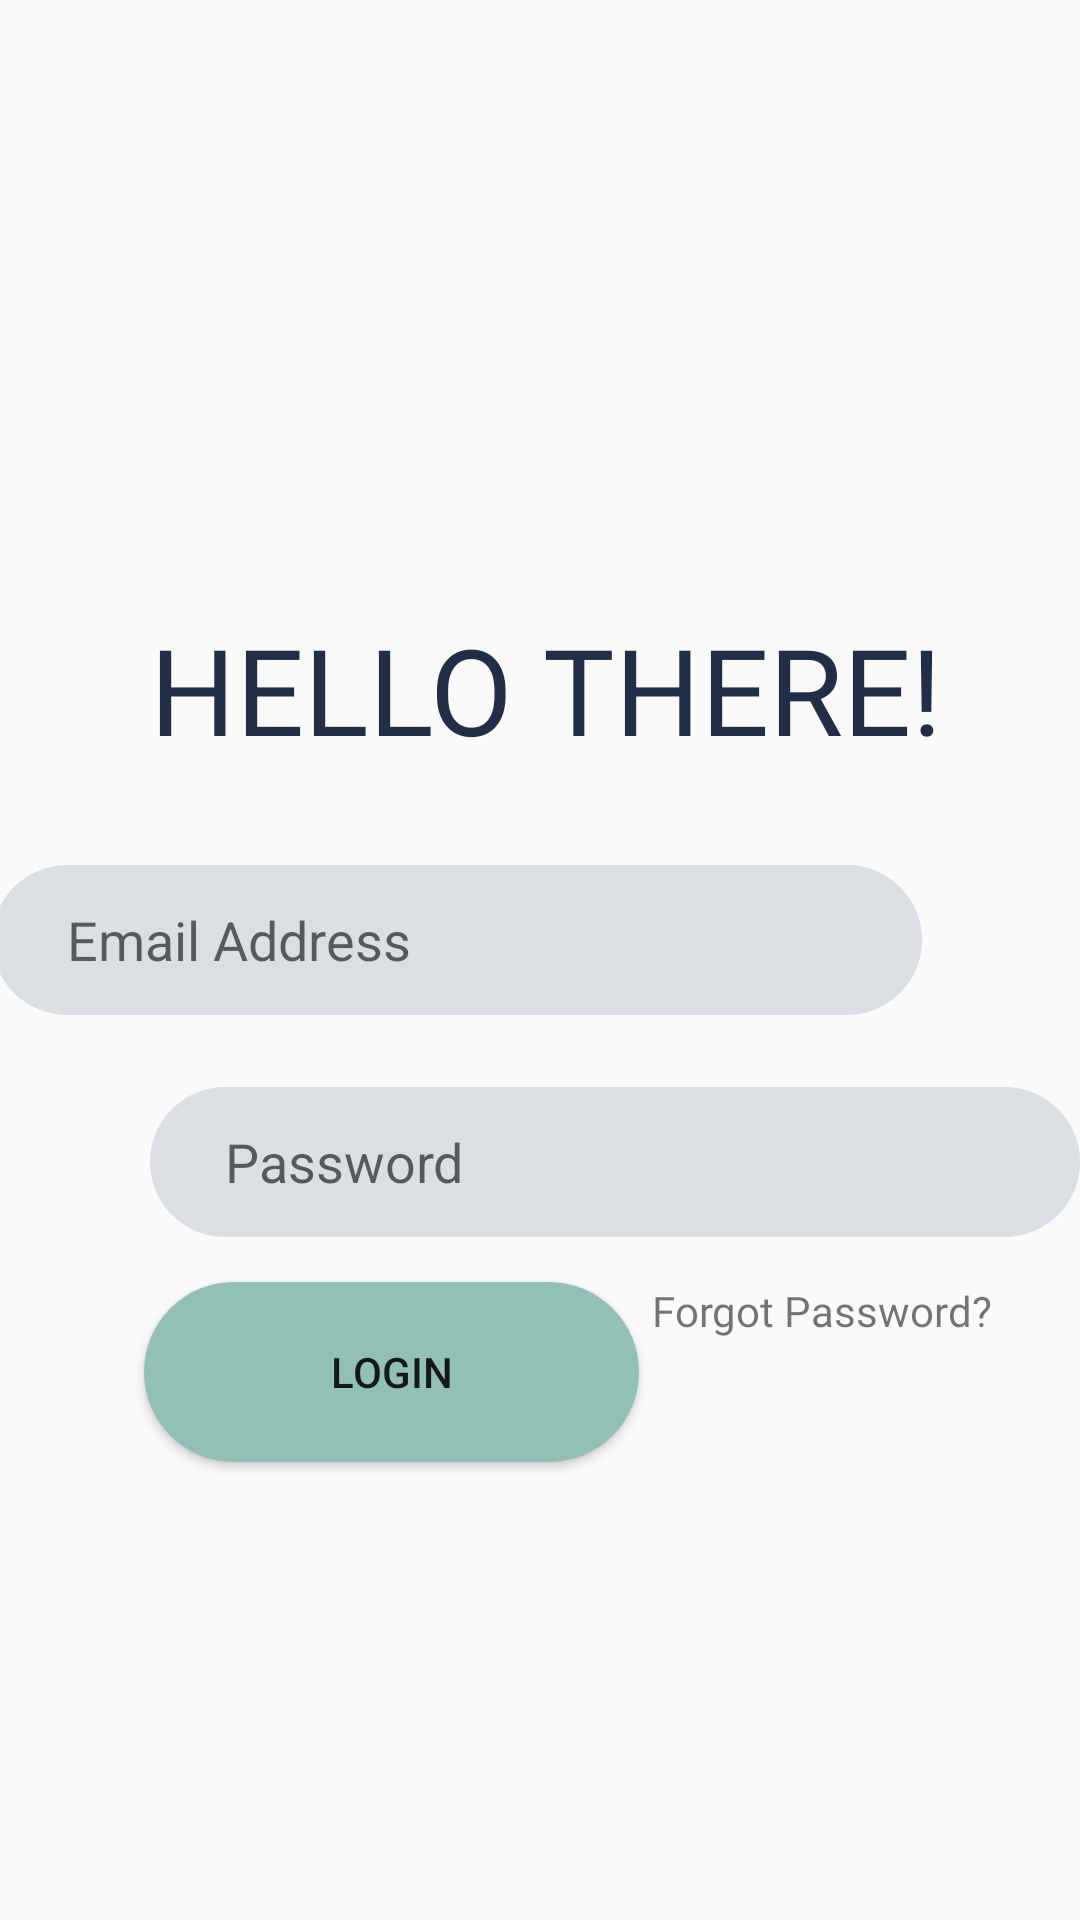

This screen was rendered from an Android layout file. Write that file and the resources it references.
<!-- AndroidManifest.xml: application theme AppTheme -->
<!-- res/layout/activity_new_login.xml -->
<?xml version="1.0" encoding="utf-8"?>
<androidx.constraintlayout.widget.ConstraintLayout xmlns:android="http://schemas.android.com/apk/res/android"
    xmlns:app="http://schemas.android.com/apk/res-auto"
    xmlns:tools="http://schemas.android.com/tools"
    android:layout_width="match_parent"
    android:layout_height="match_parent"
    tools:context=".activities.NewLoginActivity">

    <TextView
        android:id="@+id/textView10"
        android:layout_width="wrap_content"
        android:layout_height="wrap_content"
        android:layout_marginStart="50dp"
        android:layout_marginLeft="50dp"
        android:layout_marginTop="96dp"
        android:layout_marginEnd="91dp"
        android:layout_marginRight="91dp"
        android:layout_marginBottom="32dp"
        android:fontFamily="@font/sf_pro_display_bold"
        android:text="HELLO THERE!"
        android:textColor="#202E47"
        android:textSize="40dp"
        app:layout_constraintBottom_toTopOf="@+id/mEmail"
        app:layout_constraintEnd_toEndOf="parent"
        app:layout_constraintHorizontal_bias="0.0"
        app:layout_constraintStart_toStartOf="parent"
        app:layout_constraintTop_toBottomOf="@+id/backarrow" />

    <ImageView
        android:id="@+id/backarrow"
        android:layout_width="30dp"
        android:layout_height="30dp"
        android:layout_marginStart="28dp"
        android:layout_marginLeft="28dp"
        android:layout_marginTop="29dp"
        android:layout_marginEnd="353dp"
        android:layout_marginRight="353dp"
        android:layout_marginBottom="48dp"
        app:layout_constraintBottom_toTopOf="@+id/textView10"
        app:layout_constraintEnd_toEndOf="parent"
        app:layout_constraintStart_toStartOf="parent"
        app:layout_constraintTop_toTopOf="parent"
        app:layout_constraintVertical_bias="0.39"
        app:srcCompat="@drawable/back_arrow" />

    <EditText
        android:id="@+id/mEmail"
        android:layout_width="310dp"
        android:layout_height="50sp"
        android:layout_marginStart="48dp"
        android:layout_marginLeft="48dp"
        android:layout_marginEnd="53dp"
        android:layout_marginRight="53dp"
        android:background="@drawable/custom_input_field"
        android:ems="10"
        android:hint="Email Address"
        android:inputType="textPersonName"
        app:layout_constraintBottom_toTopOf="@+id/mPassword"
        app:layout_constraintEnd_toEndOf="parent"
        app:layout_constraintHorizontal_bias="1.0"
        app:layout_constraintStart_toStartOf="parent"
        app:layout_constraintTop_toBottomOf="@+id/textView10" />

    <EditText
        android:id="@+id/mPassword"
        android:layout_width="310dp"
        android:layout_height="50sp"
        android:layout_marginStart="50dp"
        android:layout_marginLeft="50dp"
        android:layout_marginTop="24dp"
        android:layout_marginEnd="51dp"
        android:layout_marginRight="51dp"
        android:background="@drawable/custom_input_field"
        android:ems="10"
        android:hint="Password"
        android:inputType="textPassword"
        app:layout_constraintBottom_toTopOf="@+id/buttonToLogin"
        app:layout_constraintEnd_toEndOf="parent"
        app:layout_constraintHorizontal_bias="0.0"
        app:layout_constraintStart_toStartOf="parent"
        app:layout_constraintTop_toBottomOf="@+id/mEmail" />

    <Button
        android:id="@+id/buttonToLogIn"
        android:layout_width="165dp"
        android:layout_height="60dp"
        android:layout_marginStart="48dp"
        android:layout_marginLeft="48dp"
        android:layout_marginTop="24dp"
        android:layout_marginEnd="198dp"
        android:layout_marginRight="198dp"
        android:layout_marginBottom="162dp"
        android:background="@drawable/custom_login"
        android:text="login"
        app:layout_constraintBottom_toBottomOf="parent"
        app:layout_constraintEnd_toEndOf="parent"
        app:layout_constraintHorizontal_bias="0.0"
        app:layout_constraintStart_toStartOf="parent"
        app:layout_constraintTop_toBottomOf="@+id/mPassword" />

    <TextView
        android:id="@+id/textViewForgotPassword"
        android:layout_width="wrap_content"
        android:layout_height="wrap_content"
        android:layout_marginStart="28dp"
        android:layout_marginLeft="28dp"
        android:layout_marginTop="24dp"
        android:layout_marginEnd="53dp"
        android:layout_marginRight="53dp"
        android:layout_marginBottom="203dp"
        android:fontFamily="@font/sf_pro_display_bold"
        android:text="Forgot Password?"
        app:layout_constraintBottom_toBottomOf="parent"
        app:layout_constraintEnd_toEndOf="parent"
        app:layout_constraintStart_toEndOf="@+id/buttonToLogIn"
        app:layout_constraintTop_toBottomOf="@+id/mPassword" />

</androidx.constraintlayout.widget.ConstraintLayout>
<!-- resources referenced by this layout -->
<resources>
  <!-- drawable back_arrow: png bitmap (drawable-hdpi, 566 bytes) -->
  <!-- drawable custom_input_field (drawable) -->
  <?xml version="1.0" encoding="utf-8"?>
  <shape android:shape="rectangle" xmlns:android="http://schemas.android.com/apk/res/android">
  
      <solid android:color="@color/inputgrey"/>
      <corners android:radius="50dp"/>
      <padding android:left="25sp"/>
  
  </shape>
  <!-- drawable custom_login (drawable) -->
  <?xml version="1.0" encoding="utf-8"?>
  <shape xmlns:android="http://schemas.android.com/apk/res/android">
  
      <corners android:radius="30dp"></corners>
  
      <solid android:color="#92C0B6"></solid>
  
  </shape>
  <style name="AppTheme" parent="Theme.AppCompat.Light.NoActionBar">
          
          <item name="colorPrimary">@color/colorPrimary</item>
          <item name="colorPrimaryDark">@color/colorPrimaryDark</item>
          <item name="colorAccent">@color/colorAccent</item>
          
  
      </style>
  <color name="inputgrey">#262A3E5A</color>
  <color name="colorPrimary">#73B5B9</color>
  <color name="colorPrimaryDark">#434E5C</color>
  <color name="colorAccent">#E90D27</color>
</resources>
